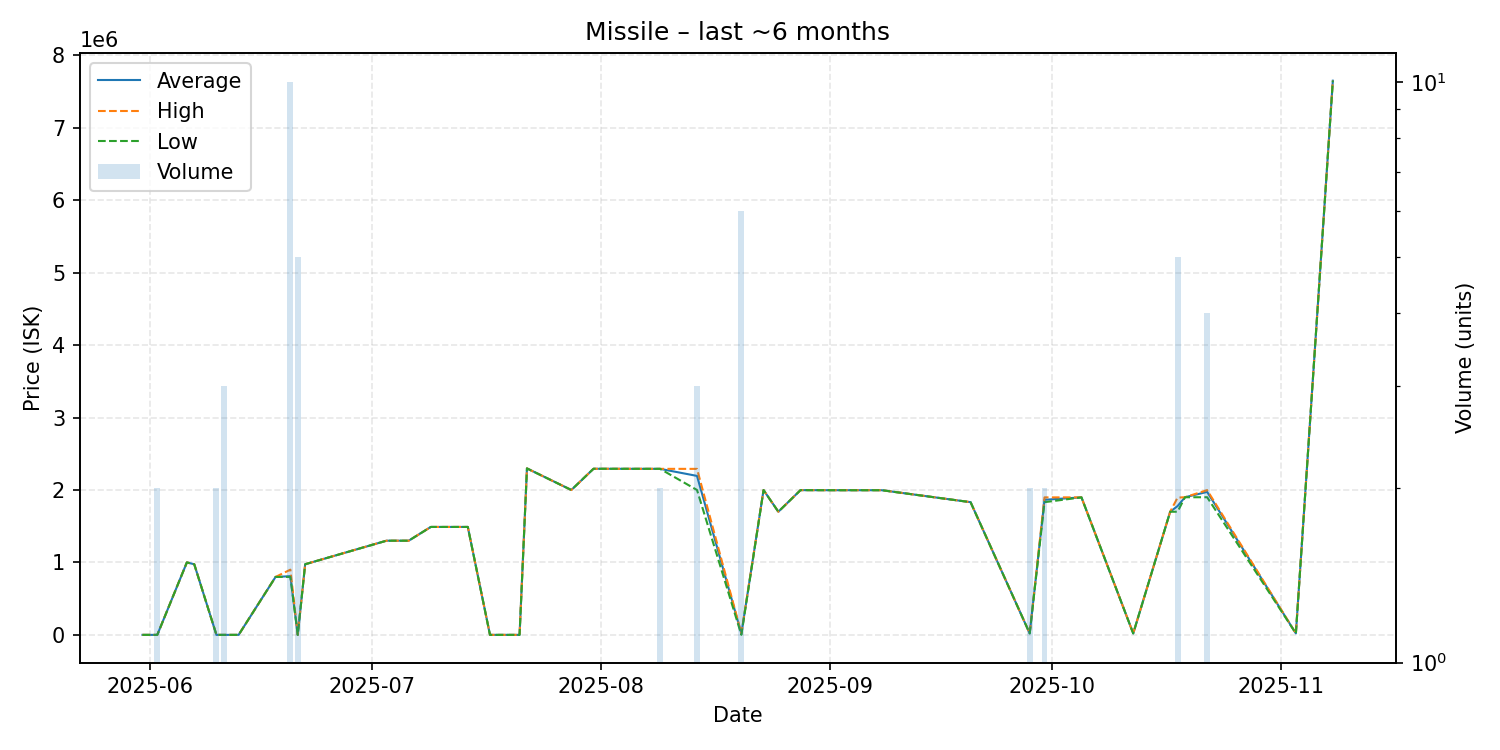

The table this chart was drawn from, first rows:
date, average, highest, lowest, order_count, volume
2025-05-31, 12.88, 12.88, 12.88, 1, 1
2025-06-02, 12.89, 12.89, 12.89, 1, 2
2025-06-06, 999900, 999900, 999900, 1, 1
2025-06-07, 975000, 975000, 975000, 1, 1
2025-06-10, 12.88, 12.88, 12.88, 1, 2
2025-06-11, 12.88, 12.88, 12.88, 1, 3
2025-06-13, 12.88, 12.88, 12.88, 1, 1
2025-06-18, 800000, 800000, 800000, 1, 1
2025-06-20, 810000, 900000, 800000, 2, 10
2025-06-21, 12.88, 12.88, 12.88, 1, 5
2025-06-22, 975000, 975000, 975000, 1, 1
2025-07-03, 1300000, 1300000, 1300000, 1, 1
2025-07-06, 1300000, 1300000, 1300000, 1, 1
2025-07-09, 1490000, 1490000, 1490000, 1, 1
2025-07-14, 1490000, 1490000, 1490000, 1, 1
2025-07-17, 13.01, 13.01, 13.01, 1, 1
2025-07-21, 13.0, 13.0, 13.0, 1, 1
2025-07-22, 2298000, 2298000, 2298000, 1, 1
2025-07-28, 2000000, 2000000, 2000000, 1, 1
2025-07-31, 2293000, 2293000, 2293000, 1, 1
2025-08-09, 2292000, 2292000, 2292000, 2, 2
2025-08-14, 2194333, 2291500, 2000000, 3, 3
2025-08-20, 16669, 20000, 13.02, 2, 6
2025-08-23, 1999000, 1999000, 1999000, 1, 1
2025-08-25, 1700000, 1700000, 1700000, 1, 1
2025-08-28, 1998000, 1998000, 1998000, 1, 1
2025-09-02, 1997000, 1997000, 1997000, 1, 1
2025-09-08, 1997000, 1997000, 1997000, 1, 1
2025-09-20, 1832000, 1832000, 1832000, 1, 1
2025-09-28, 20100, 20100, 20100, 1, 2
2025-09-30, 1865000, 1898000, 1832000, 2, 2
2025-10-05, 1898000, 1898000, 1898000, 1, 1
2025-10-12, 20100, 20100, 20100, 1, 1
2025-10-17, 1700000, 1700000, 1700000, 1, 1
2025-10-18, 1778000, 1895000, 1700000, 2, 5
2025-10-19, 1900000, 1900000, 1900000, 1, 1
2025-10-22, 1973500, 1998000, 1900000, 2, 4
2025-11-03, 20250, 20250, 20250, 1, 1
2025-11-08, 7650000, 7650000, 7650000, 1, 1
